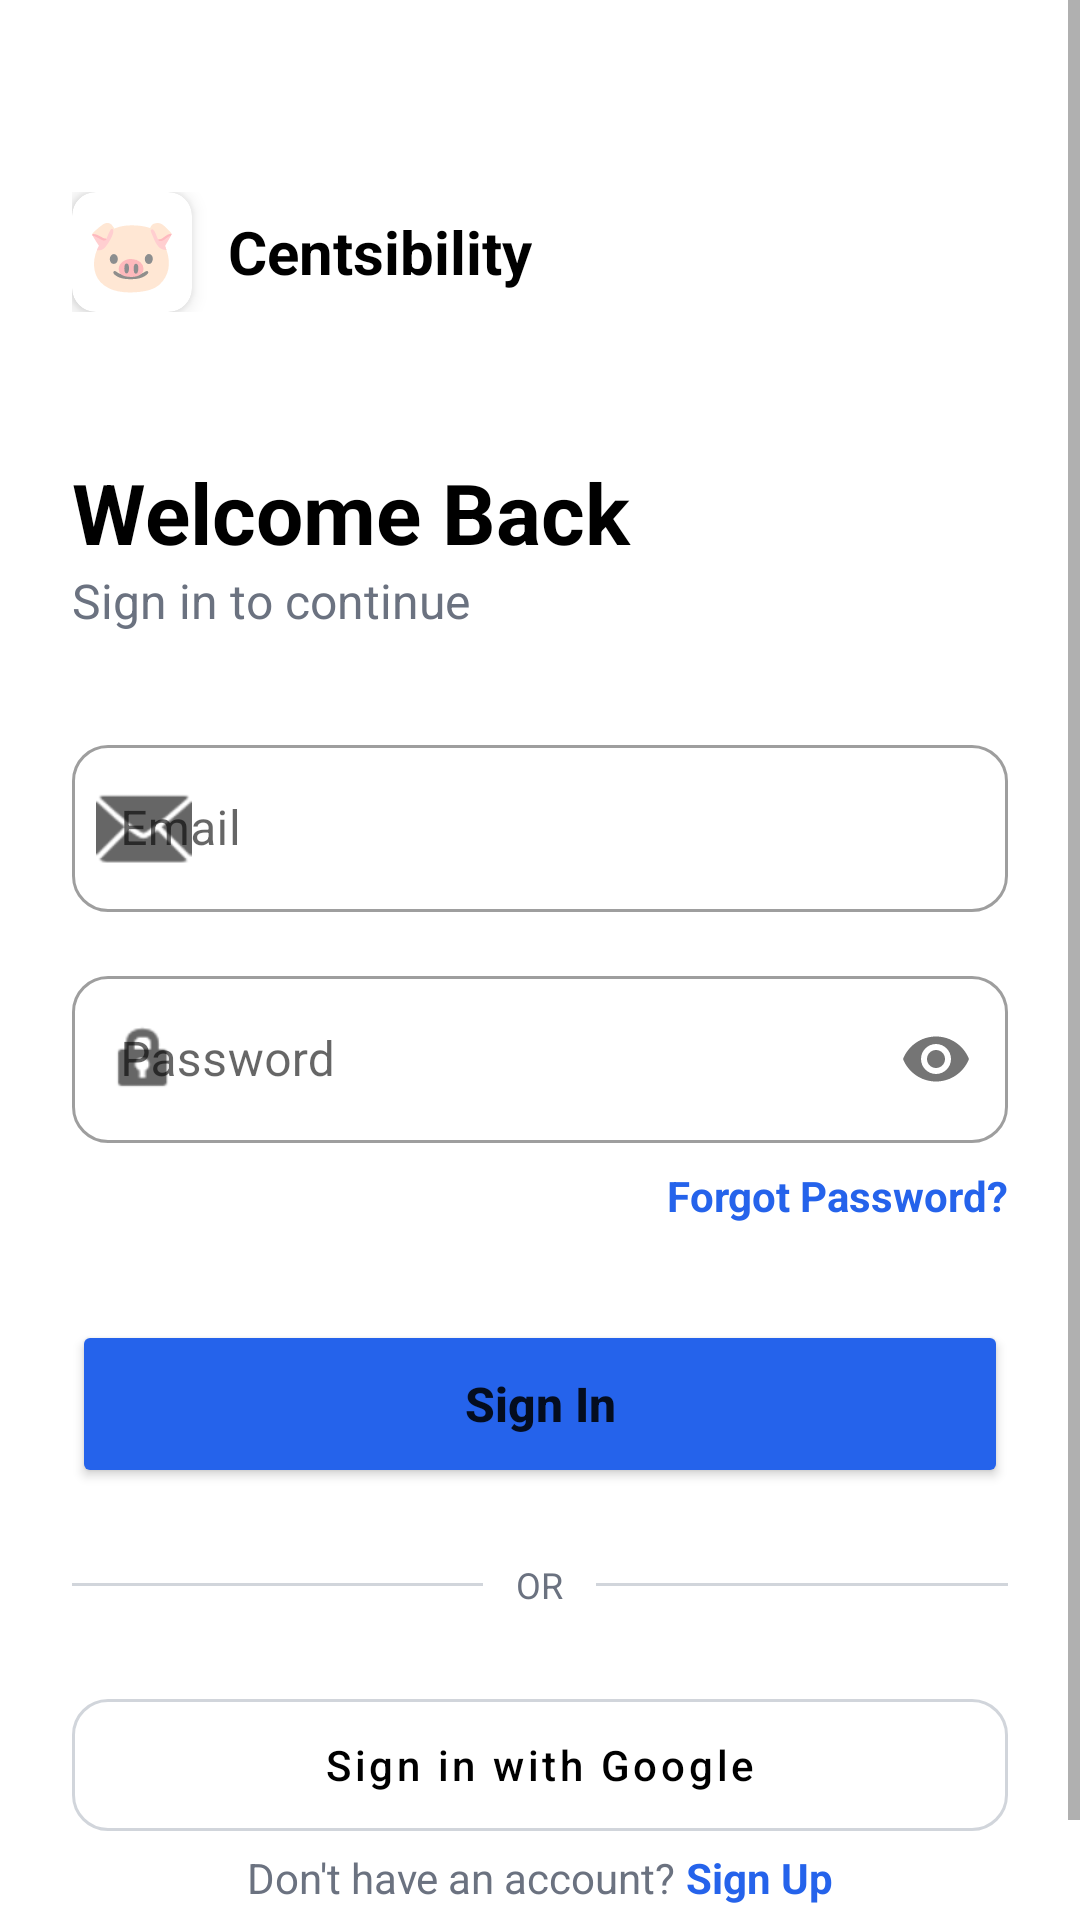

This screen was rendered from an Android layout file. Write that file and the resources it references.
<!-- AndroidManifest.xml: application theme Theme.MaterialComponents.DayNight.NoActionBar -->
<!-- res/layout/activity_login.xml -->
<?xml version="1.0" encoding="utf-8"?>
<ScrollView xmlns:android="http://schemas.android.com/apk/res/android"
    xmlns:app="http://schemas.android.com/apk/res-auto"
    android:layout_width="match_parent"
    android:layout_height="match_parent"
    android:fillViewport="true">

    <LinearLayout
        android:layout_width="match_parent"
        android:layout_height="wrap_content"
        android:orientation="vertical"
        android:padding="24.dp">

        <Space
            android:layout_width="match_parent"
            android:layout_height="40.dp" />

        <LinearLayout
            android:layout_width="match_parent"
            android:layout_height="wrap_content"
            android:gravity="center_vertical"
            android:orientation="horizontal">

            <androidx.cardview.widget.CardView
                android:layout_width="40.dp"
                android:layout_height="40.dp"
                app:cardCornerRadius="8.dp"
                app:cardElevation="4.dp">

                <TextView
                    android:layout_width="match_parent"
                    android:layout_height="match_parent"
                    android:gravity="center"
                    android:text="🐷"
                    android:textSize="24sp" />
            </androidx.cardview.widget.CardView>

            <TextView
                android:layout_width="wrap_content"
                android:layout_height="wrap_content"
                android:layout_marginStart="12.dp"
                android:text="Centsibility"
                android:textColor="@color/black"
                android:textSize="20sp"
                android:textStyle="bold" />
        </LinearLayout>

        <Space
            android:layout_width="match_parent"
            android:layout_height="48.dp" />

        <TextView
            android:layout_width="match_parent"
            android:layout_height="wrap_content"
            android:text="Welcome Back"
            android:textColor="@color/black"
            android:textSize="28sp"
            android:textStyle="bold" />

        <TextView
            android:layout_width="match_parent"
            android:layout_height="wrap_content"
            android:text="Sign in to continue"
            android:textColor="@color/gray_text"
            android:textSize="16sp" />

        <Space
            android:layout_width="match_parent"
            android:layout_height="32.dp" />

        <com.google.android.material.textfield.TextInputLayout
            android:id="@+id/emailLayout"
            style="@style/Widget.MaterialComponents.TextInputLayout.OutlinedBox"
            android:layout_width="match_parent"
            android:layout_height="wrap_content"
            android:hint="Email"
            app:boxCornerRadiusBottomEnd="12.dp"
            app:boxCornerRadiusBottomStart="12.dp"
            app:boxCornerRadiusTopEnd="12.dp"
            app:boxCornerRadiusTopStart="12.dp"
            app:startIconDrawable="@android:drawable/ic_dialog_email">

            <com.google.android.material.textfield.TextInputEditText
                android:id="@+id/emailEditText"
                android:layout_width="match_parent"
                android:layout_height="wrap_content"
                android:inputType="textEmailAddress" />
        </com.google.android.material.textfield.TextInputLayout>

        <Space
            android:layout_width="match_parent"
            android:layout_height="16.dp" />

        <com.google.android.material.textfield.TextInputLayout
            android:id="@+id/passwordLayout"
            style="@style/Widget.MaterialComponents.TextInputLayout.OutlinedBox"
            android:layout_width="match_parent"
            android:layout_height="wrap_content"
            android:hint="Password"
            app:boxCornerRadiusBottomEnd="12.dp"
            app:boxCornerRadiusBottomStart="12.dp"
            app:boxCornerRadiusTopEnd="12.dp"
            app:boxCornerRadiusTopStart="12.dp"
            app:passwordToggleEnabled="true"
            app:startIconDrawable="@android:drawable/ic_lock_idle_lock">

            <com.google.android.material.textfield.TextInputEditText
                android:id="@+id/passwordEditText"
                android:layout_width="match_parent"
                android:layout_height="wrap_content"
                android:inputType="textPassword" />
        </com.google.android.material.textfield.TextInputLayout>

        <TextView
            android:id="@+id/forgotPasswordText"
            android:layout_width="wrap_content"
            android:layout_height="wrap_content"
            android:layout_gravity="end"
            android:layout_marginTop="8.dp"
            android:text="Forgot Password?"
            android:textColor="@color/primary_blue"
            android:textStyle="bold" />

        <Space
            android:layout_width="match_parent"
            android:layout_height="32.dp" />

        <FrameLayout
            android:layout_width="match_parent"
            android:layout_height="wrap_content">

            <Button
                android:id="@+id/loginButton"
                android:layout_width="match_parent"
                android:layout_height="56.dp"
                android:backgroundTint="@color/primary_blue"
                android:text="Sign In"
                android:textAllCaps="false"
                android:textSize="16sp"
                android:textStyle="bold" />

            <ProgressBar
                android:id="@+id/loginProgressBar"
                android:layout_width="24.dp"
                android:layout_height="24.dp"
                android:layout_gravity="center"
                android:visibility="gone" />
        </FrameLayout>

        <Space
            android:layout_width="match_parent"
            android:layout_height="24.dp" />

        <LinearLayout
            android:layout_width="match_parent"
            android:layout_height="wrap_content"
            android:gravity="center"
            android:orientation="horizontal">

            <View
                android:layout_width="0dp"
                android:layout_height="1dp"
                android:layout_weight="1"
                android:background="@color/border_color" />

            <TextView
                android:layout_width="wrap_content"
                android:layout_height="wrap_content"
                android:paddingHorizontal="8.dp"
                android:text=" OR "
                android:textColor="@color/gray_text"
                android:textSize="12sp" />

            <View
                android:layout_width="0dp"
                android:layout_height="1dp"
                android:layout_weight="1"
                android:background="@color/border_color" />
        </LinearLayout>

        <Space
            android:layout_width="match_parent"
            android:layout_height="24.dp" />

        <com.google.android.material.button.MaterialButton
            style="@style/Widget.MaterialComponents.Button.OutlinedButton"
            android:layout_width="match_parent"
            android:layout_height="56.dp"
            android:text="Sign in with Google"
            android:textAllCaps="false"
            android:textColor="@color/black"
            app:cornerRadius="12.dp"
            app:strokeColor="@color/border_color" />

        <Space
            android:layout_width="match_parent"
            android:layout_height="0dp"
            android:layout_weight="1" />

        <LinearLayout
            android:layout_width="match_parent"
            android:layout_height="wrap_content"
            android:gravity="center"
            android:orientation="horizontal"
            android:paddingBottom="16.dp">

            <TextView
                android:layout_width="wrap_content"
                android:layout_height="wrap_content"
                android:text="Don't have an account? "
                android:textColor="@color/gray_text" />

            <TextView
                android:id="@+id/signUpLink"
                android:layout_width="wrap_content"
                android:layout_height="wrap_content"
                android:text="Sign Up"
                android:textColor="@color/primary_blue"
                android:textStyle="bold" />
        </LinearLayout>

    </LinearLayout>
</ScrollView>
<!-- resources referenced by this layout -->
<resources>
  <color name="black">#000000</color>
  <color name="border_color">#D1D5DB</color>
  <color name="gray_text">#6B7280</color>
  <color name="primary_blue">#2563EB</color>
</resources>
